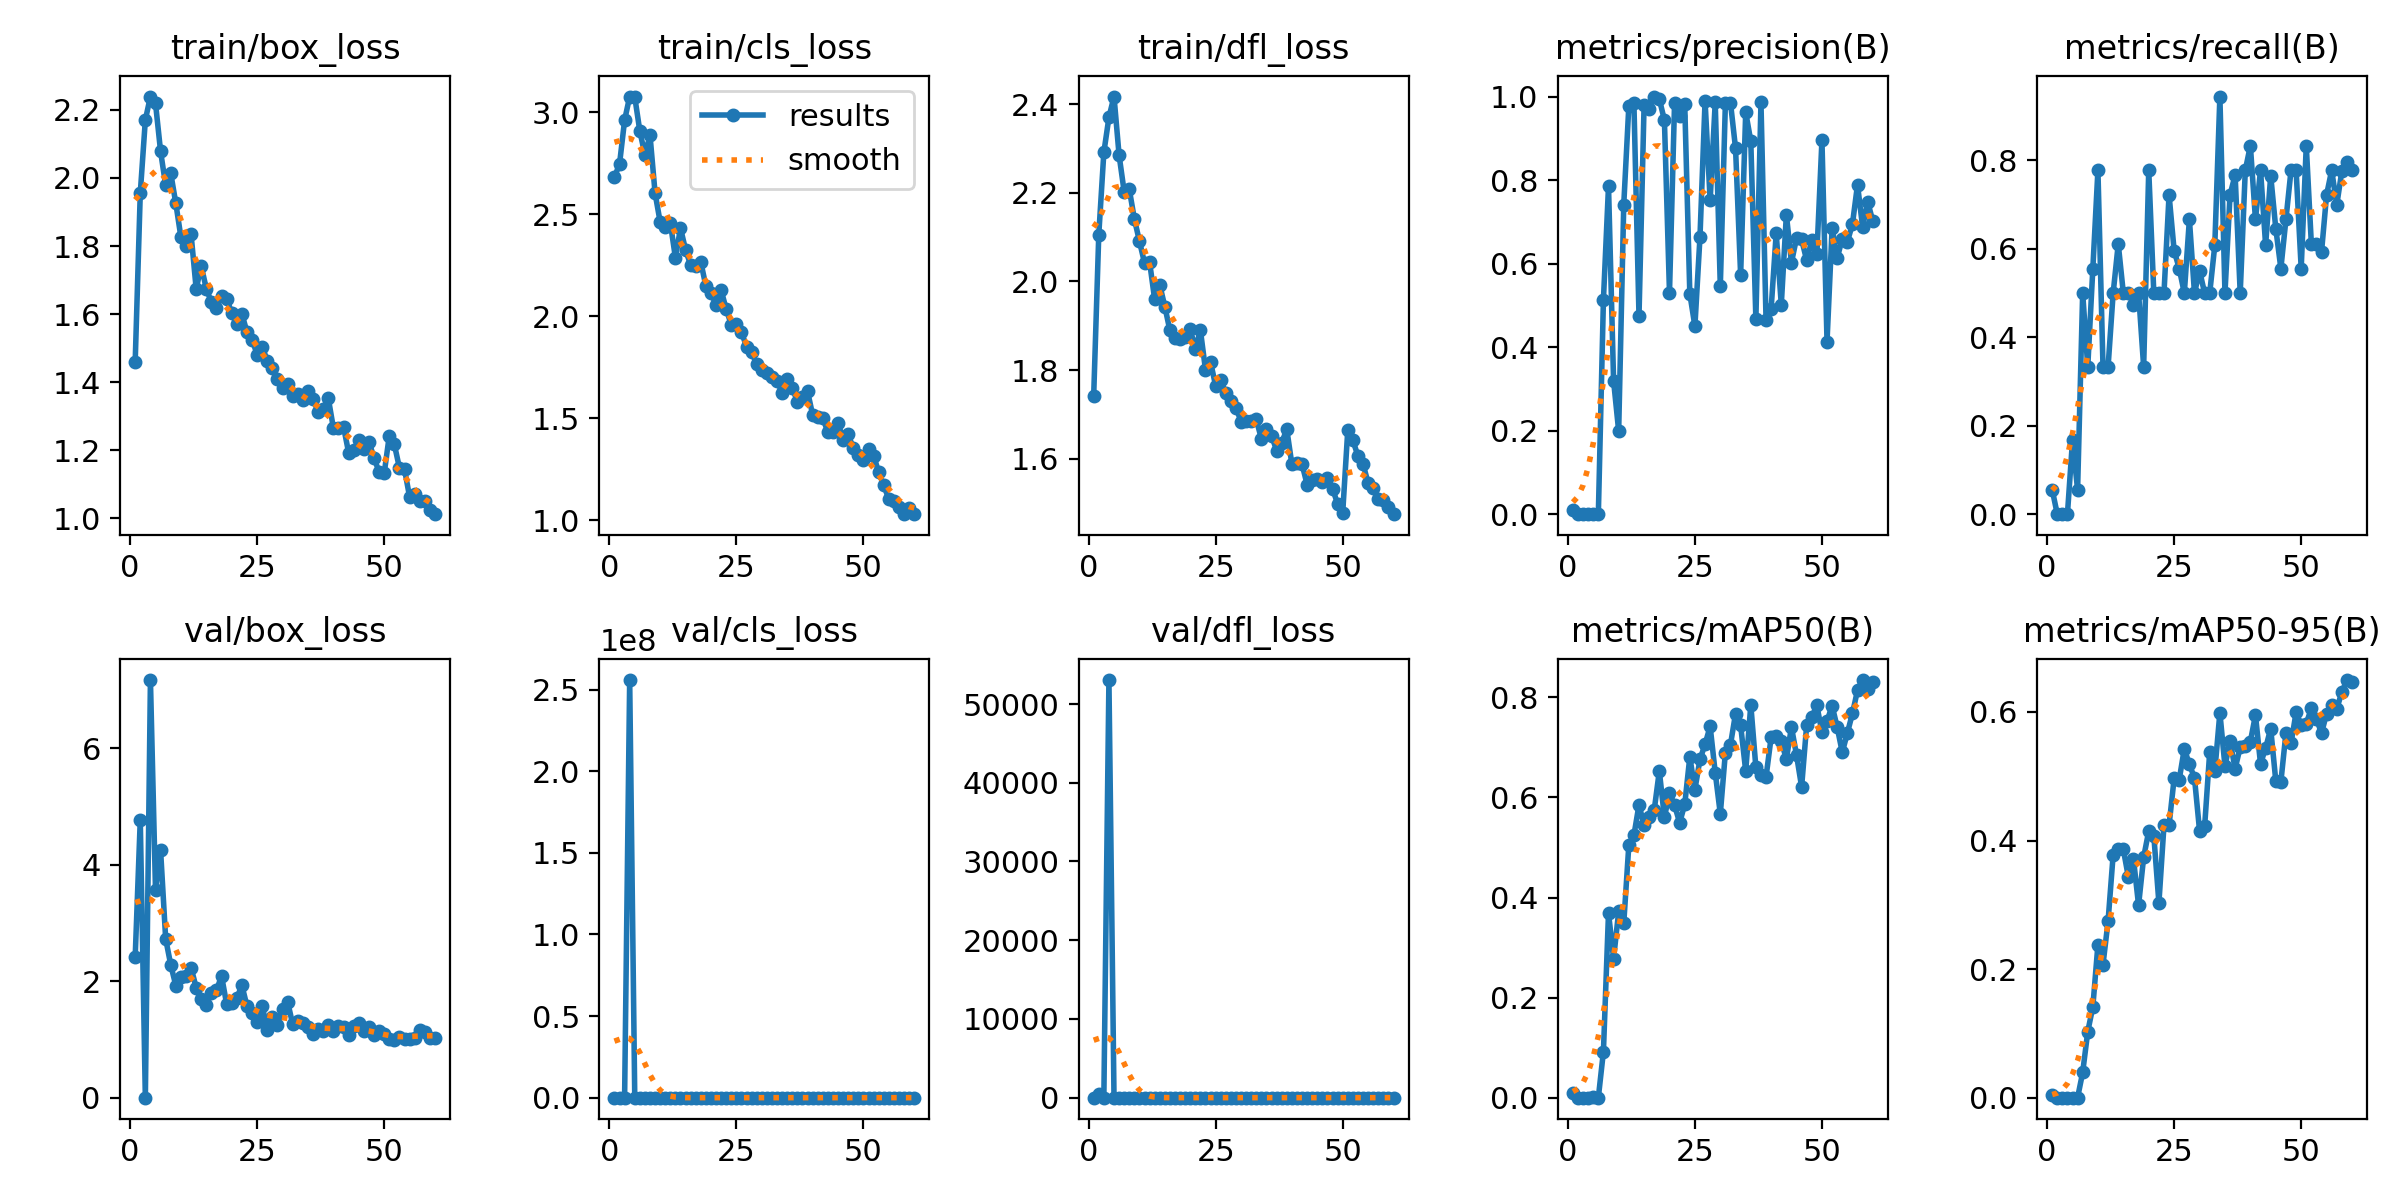

Data behind this chart, as committed beside it:
epoch, time, train/box_loss, train/cls_loss, train/dfl_loss, metrics/precision(B), metrics/recall(B), metrics/mAP50(B), metrics/mAP50-95(B), val/box_loss, val/cls_loss, val/dfl_loss, lr/pg0, lr/pg1, lr/pg2
1, 488.6, 1.459, 2.683, 1.742, 0.00898, 0.05556, 0.00987, 0.00416, 2.411, 8.111, 3.596, 0.0005393, 0.0005393, 0.0005393
2, 976.4, 1.955, 2.746, 2.105, 0, 0, 0, 0, 4.767, 5816, 504.2, 0.001077, 0.001077, 0.001077
3, 1462, 2.171, 2.961, 2.291, 0, 0, 0, 0, 0, 0.00074, 0, 0.001596, 0.001596, 0.001596
4, 1947, 2.239, 3.077, 2.37, 0, 0, 0, 0, 7.167, 2.55806e+08, 53044, 0.001584, 0.001584, 0.001584
5, 2432, 2.219, 3.075, 2.417, 0.00065, 0.1667, 0.00068, 0.00021, 3.563, 2463, 19.64, 0.001557, 0.001557, 0.001557
6, 2920, 2.078, 2.908, 2.285, 0.0002, 0.05556, 0.00012, 5e-05, 4.242, 3228, 10.52, 0.001529, 0.001529, 0.001529
7, 3379, 1.978, 2.792, 2.202, 0.5131, 0.5, 0.09224, 0.03924, 2.725, 47.56, 4.809, 0.001502, 0.001502, 0.001502
8, 3864, 2.014, 2.887, 2.208, 0.7853, 0.3333, 0.3686, 0.1026, 2.279, 7.204, 3.33, 0.001474, 0.001474, 0.001474
9, 4349, 1.925, 2.603, 2.141, 0.3191, 0.5556, 0.2781, 0.1414, 1.922, 8.433, 2.731, 0.001447, 0.001447, 0.001447
10, 4833, 1.826, 2.462, 2.091, 0.1992, 0.7778, 0.3721, 0.2378, 2.075, 4.035, 2.832, 0.001419, 0.001419, 0.001419
11, 5319, 1.8, 2.437, 2.042, 0.7411, 0.3333, 0.3484, 0.207, 2.08, 6.905, 2.845, 0.001392, 0.001392, 0.001392
12, 5804, 1.834, 2.458, 2.044, 0.9775, 0.3333, 0.5049, 0.2748, 2.229, 3.683, 3.078, 0.001364, 0.001364, 0.001364
13, 6289, 1.674, 2.287, 1.96, 0.9841, 0.5, 0.5242, 0.3781, 1.89, 4.13, 2.405, 0.001337, 0.001337, 0.001337
14, 6774, 1.741, 2.433, 1.992, 0.4747, 0.6111, 0.5853, 0.3869, 1.69, 2.936, 2.18, 0.001309, 0.001309, 0.001309
15, 7260, 1.675, 2.326, 1.943, 0.9794, 0.5, 0.5442, 0.3863, 1.589, 2.491, 2.29, 0.001282, 0.001282, 0.001282
16, 7746, 1.634, 2.251, 1.889, 0.9708, 0.5, 0.5613, 0.3429, 1.798, 2.947, 2.446, 0.001254, 0.001254, 0.001254
17, 8231, 1.618, 2.247, 1.872, 1, 0.4732, 0.575, 0.3712, 1.848, 3.074, 2.364, 0.001227, 0.001227, 0.001227
18, 8716, 1.654, 2.266, 1.87, 0.994, 0.5, 0.6528, 0.2994, 2.086, 2.886, 2.739, 0.001199, 0.001199, 0.001199
19, 9149, 1.644, 2.147, 1.874, 0.9435, 0.3333, 0.5603, 0.374, 1.606, 2.663, 2.137, 0.001172, 0.001172, 0.001172
20, 9635, 1.604, 2.113, 1.892, 0.5307, 0.7778, 0.6091, 0.4148, 1.618, 1.828, 2.161, 0.001144, 0.001144, 0.001144
21, 10121, 1.572, 2.057, 1.848, 0.985, 0.5, 0.5844, 0.4075, 1.709, 2.307, 2.308, 0.001117, 0.001117, 0.001117
22, 10608, 1.6, 2.128, 1.89, 0.9528, 0.5, 0.5495, 0.3029, 1.93, 3.041, 2.654, 0.001089, 0.001089, 0.001089
23, 11093, 1.547, 2.034, 1.801, 0.9812, 0.5, 0.5861, 0.4238, 1.57, 2.612, 2.114, 0.001062, 0.001062, 0.001062
24, 11581, 1.525, 1.959, 1.818, 0.5281, 0.7222, 0.6808, 0.4239, 1.453, 2.15, 2.026, 0.001034, 0.001034, 0.001034
25, 12074, 1.481, 1.961, 1.764, 0.4502, 0.5959, 0.6157, 0.4967, 1.3, 2.038, 1.87, 0.001007, 0.001007, 0.001007
26, 12569, 1.504, 1.924, 1.778, 0.6637, 0.5556, 0.6761, 0.4948, 1.569, 2.228, 2.04, 0.0009794, 0.0009794, 0.0009794
27, 13066, 1.463, 1.85, 1.747, 0.9898, 0.5, 0.7061, 0.5427, 1.162, 1.85, 1.836, 0.0009519, 0.0009519, 0.0009519
28, 13559, 1.44, 1.823, 1.73, 0.7518, 0.6667, 0.742, 0.5184, 1.388, 1.984, 2.105, 0.0009244, 0.0009244, 0.0009244
29, 14044, 1.408, 1.767, 1.715, 0.9861, 0.5, 0.6496, 0.4975, 1.254, 1.78, 1.843, 0.0008968, 0.0008968, 0.0008968
30, 14536, 1.384, 1.735, 1.684, 0.5452, 0.5504, 0.5672, 0.4153, 1.521, 2.041, 2.006, 0.0008693, 0.0008693, 0.0008693
31, 15033, 1.395, 1.721, 1.685, 0.9846, 0.5, 0.6897, 0.422, 1.643, 1.958, 2.051, 0.0008418, 0.0008418, 0.0008418
32, 15538, 1.36, 1.701, 1.684, 0.9854, 0.5, 0.7054, 0.538, 1.258, 1.798, 1.845, 0.0008143, 0.0008143, 0.0008143
33, 16040, 1.364, 1.685, 1.689, 0.876, 0.6079, 0.7674, 0.5078, 1.309, 1.634, 1.862, 0.0007868, 0.0007868, 0.0007868
34, 16537, 1.346, 1.624, 1.645, 0.5729, 0.9444, 0.7438, 0.5989, 1.275, 1.582, 1.816, 0.0007593, 0.0007593, 0.0007593
35, 17045, 1.375, 1.693, 1.668, 0.9623, 0.5, 0.6527, 0.5158, 1.212, 1.893, 1.745, 0.0007318, 0.0007318, 0.0007318
36, 17550, 1.349, 1.651, 1.652, 0.8932, 0.7222, 0.785, 0.5546, 1.089, 1.518, 1.709, 0.0007043, 0.0007043, 0.0007043
37, 18057, 1.313, 1.581, 1.619, 0.4672, 0.7669, 0.6599, 0.5118, 1.181, 1.594, 1.778, 0.0006768, 0.0006768, 0.0006768
38, 18563, 1.32, 1.606, 1.637, 0.9858, 0.5, 0.6456, 0.5454, 1.141, 1.8, 1.719, 0.0006493, 0.0006493, 0.0006493
39, 19069, 1.352, 1.632, 1.666, 0.4648, 0.7778, 0.641, 0.5474, 1.247, 1.513, 1.766, 0.0006218, 0.0006218, 0.0006218
40, 19576, 1.265, 1.517, 1.588, 0.4913, 0.8333, 0.72, 0.554, 1.15, 1.524, 1.705, 0.0005943, 0.0005943, 0.0005943
41, 20084, 1.265, 1.509, 1.592, 0.6729, 0.6667, 0.7225, 0.595, 1.231, 1.618, 1.678, 0.0005668, 0.0005668, 0.0005668
42, 20591, 1.269, 1.502, 1.588, 0.5016, 0.7778, 0.7123, 0.5193, 1.207, 1.546, 1.759, 0.0005393, 0.0005393, 0.0005393
43, 21099, 1.193, 1.432, 1.542, 0.7172, 0.6083, 0.6764, 0.5438, 1.081, 1.649, 1.656, 0.0005118, 0.0005118, 0.0005118
44, 21599, 1.2, 1.433, 1.551, 0.6025, 0.7657, 0.7406, 0.5741, 1.226, 1.507, 1.767, 0.0004843, 0.0004843, 0.0004843
45, 22103, 1.228, 1.48, 1.555, 0.6612, 0.646, 0.6846, 0.4928, 1.283, 1.709, 1.859, 0.0004568, 0.0004568, 0.0004568
46, 22609, 1.203, 1.394, 1.547, 0.6578, 0.5556, 0.6211, 0.4912, 1.147, 1.693, 1.659, 0.0004293, 0.0004293, 0.0004293
47, 23116, 1.225, 1.421, 1.557, 0.6078, 0.6667, 0.7452, 0.5673, 1.208, 1.452, 1.703, 0.0004017, 0.0004017, 0.0004017
48, 23622, 1.176, 1.354, 1.533, 0.6558, 0.7778, 0.7604, 0.5513, 1.079, 1.592, 1.665, 0.0003742, 0.0003742, 0.0003742
49, 24123, 1.136, 1.319, 1.499, 0.6221, 0.7778, 0.7838, 0.5995, 1.142, 1.367, 1.716, 0.0003467, 0.0003467, 0.0003467
50, 24622, 1.131, 1.296, 1.478, 0.8952, 0.5556, 0.7301, 0.5795, 1.086, 1.496, 1.671, 0.0003192, 0.0003192, 0.0003192
51, 25119, 1.242, 1.351, 1.665, 0.4134, 0.8333, 0.7525, 0.5819, 1.002, 1.453, 1.59, 0.0002917, 0.0002917, 0.0002917
52, 25618, 1.217, 1.317, 1.642, 0.6847, 0.6111, 0.7833, 0.606, 0.9897, 1.328, 1.559, 0.0002642, 0.0002642, 0.0002642
53, 26113, 1.148, 1.236, 1.606, 0.6135, 0.6118, 0.7404, 0.589, 1.049, 1.366, 1.555, 0.0002367, 0.0002367, 0.0002367
54, 26612, 1.144, 1.172, 1.588, 0.6587, 0.5929, 0.6902, 0.5671, 1.011, 1.476, 1.559, 0.0002092, 0.0002092, 0.0002092
55, 27111, 1.062, 1.104, 1.545, 0.652, 0.7222, 0.7286, 0.5975, 1.009, 1.359, 1.531, 0.0001817, 0.0001817, 0.0001817
56, 27611, 1.071, 1.095, 1.535, 0.6944, 0.7778, 0.7678, 0.6116, 1.031, 1.146, 1.57, 0.0001542, 0.0001542, 0.0001542
57, 28111, 1.051, 1.065, 1.51, 0.7888, 0.6995, 0.8141, 0.6049, 1.159, 1.217, 1.721, 0.0001267, 0.0001267, 0.0001267
58, 28612, 1.049, 1.034, 1.507, 0.6878, 0.7761, 0.8346, 0.6309, 1.13, 1.183, 1.678, 9.91865e-05, 9.91865e-05, 9.91865e-05
59, 29110, 1.024, 1.062, 1.492, 0.7482, 0.7959, 0.8159, 0.6497, 1.028, 1.116, 1.567, 7.1681e-05, 7.1681e-05, 7.1681e-05
60, 29603, 1.012, 1.031, 1.475, 0.7019, 0.7778, 0.8301, 0.6468, 1.021, 1.118, 1.557, 4.41755e-05, 4.41755e-05, 4.41755e-05
